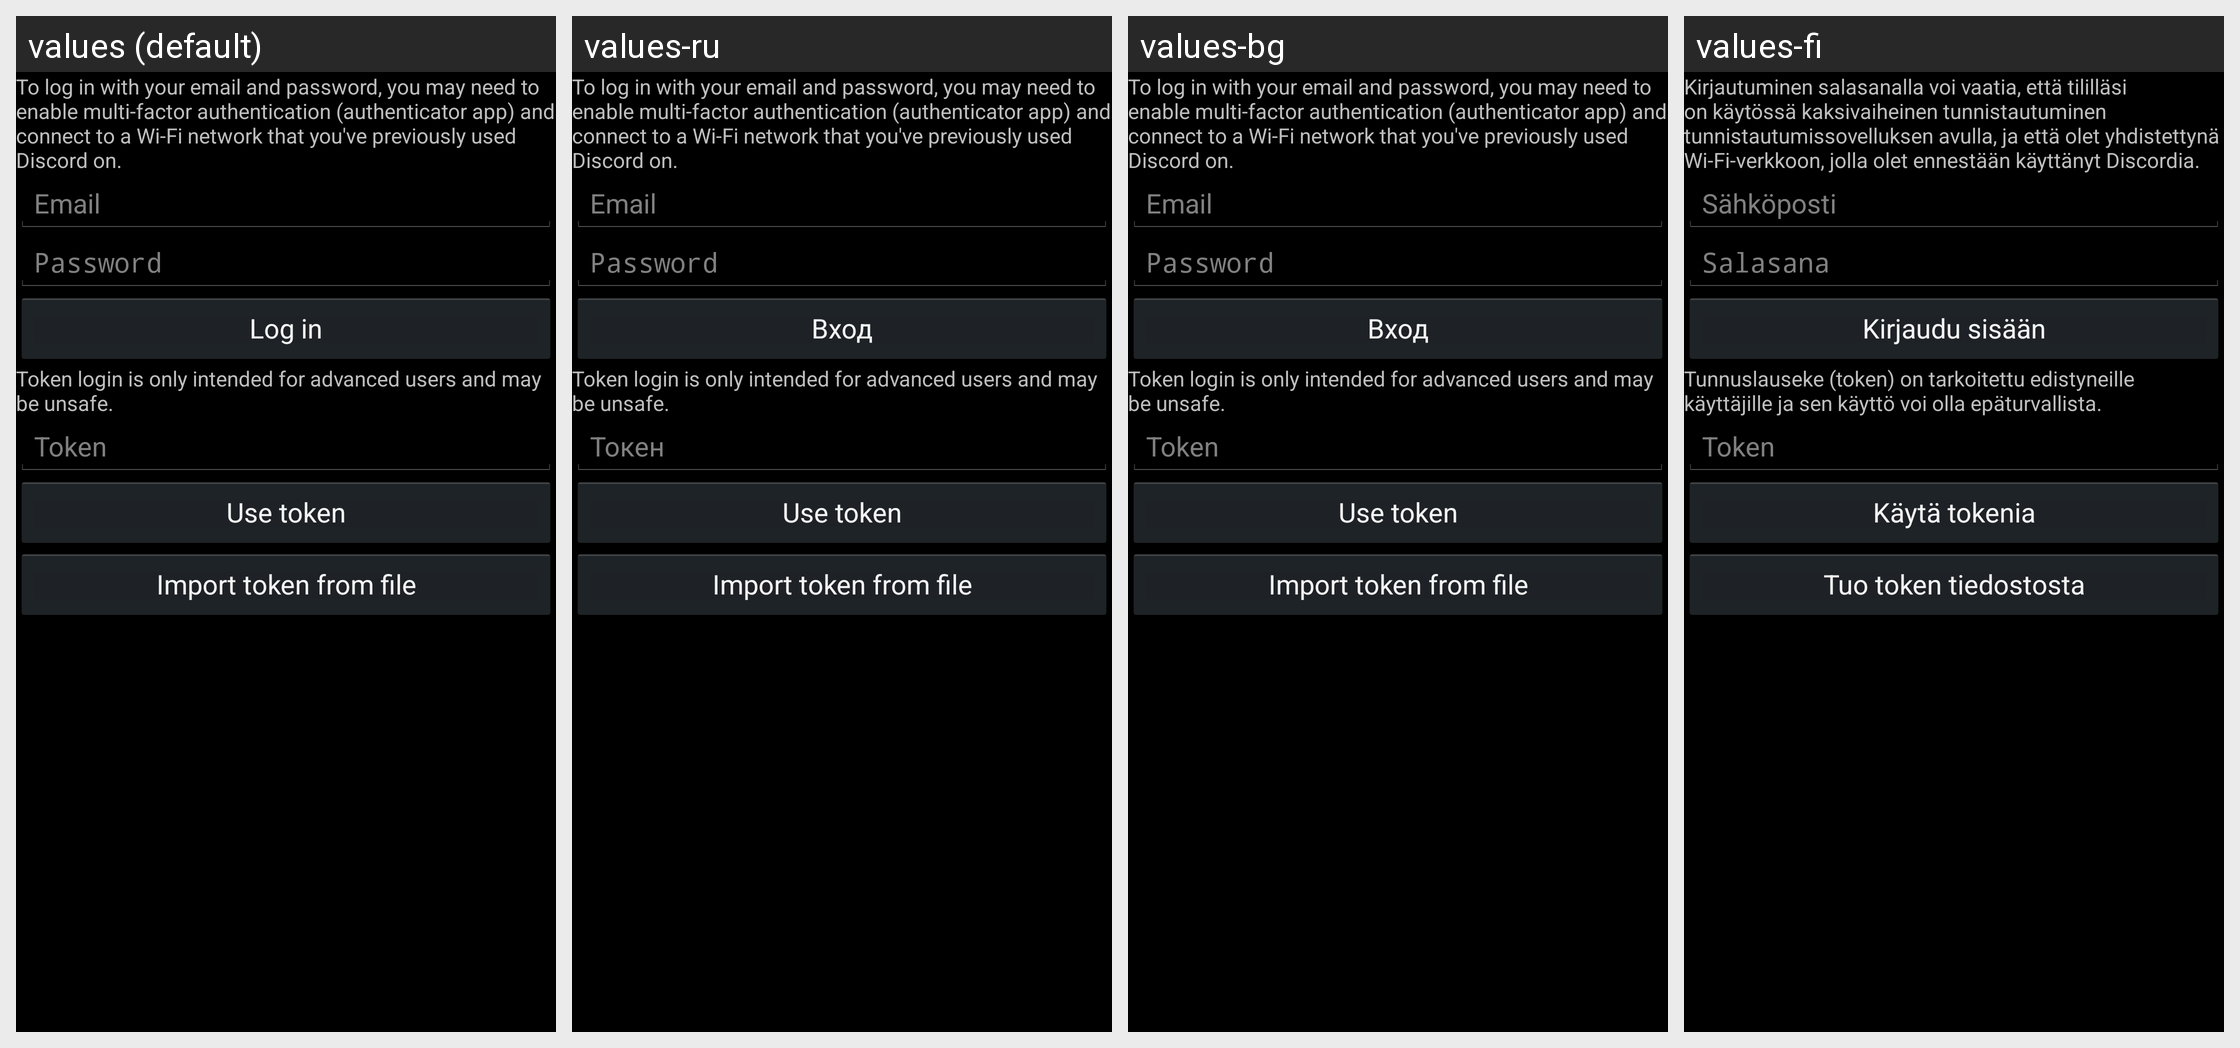

The same Android screen rendered under several of its app's locales, left to right. List the strings drawn on it with the default value and each locale's translation.
Android screen res/layout/activity_login.xml rendered under 4 locales, left to right: values (default), values-ru, values-bg, values-fi. Device: Nexus 5 (rendered at 1080×1920; each locale shown at half size, 540×960, under a caption strip naming it); theme AppTheme.
Other locales in the repository, not shown: values-ar, values-ca, values-de, values-en-rUS, values-es, values-fr, values-hr, values-hu, values-id, values-it, values-ja, values-ms, values-pl, values-pt, values-pt-rBR, values-ro, values-sv, values-th, values-tr, values-uk, values-vi, values-zh-rCN, values-zh-rHK, values-zh-rTW.
Strings drawn on this screen, with the default value and each locale's value (text and hints the layout hard-codes, and strings that could not be matched under every locale, appear in the picture but are not listed):

password_login
  values: To log in with your email and password, you may need to enable multi-factor authentication (authenticator app) and connect to a Wi-Fi network that you've previously used Discord on.
  values-ru: To log in with your email and password, you may need to enable multi-factor authentication (authenticator app) and connect to a Wi-Fi network that you've previously used Discord on.
  values-bg: To log in with your email and password, you may need to enable multi-factor authentication (authenticator app) and connect to a Wi-Fi network that you've previously used Discord on.
  values-fi: Kirjautuminen salasanalla voi vaatia, että tililläsi on käytössä kaksivaiheinen tunnistautuminen tunnistautumissovelluksen avulla, ja että olet yhdistettynä Wi-Fi-verkkoon, jolla olet ennestään käyttänyt Discordia.

email
  values: Email
  values-ru: Email
  values-bg: Email
  values-fi: Sähköposti

password
  values: Password
  values-ru: Password
  values-bg: Password
  values-fi: Salasana

login
  values: Log in
  values-ru: Вход
  values-bg: Вход
  values-fi: Kirjaudu sisään

token_login
  values: Token login is only intended for advanced users and may be unsafe.
  values-ru: Token login is only intended for advanced users and may be unsafe.
  values-bg: Token login is only intended for advanced users and may be unsafe.
  values-fi: Tunnuslauseke (token) on tarkoitettu edistyneille käyttäjille ja sen käyttö voi olla epäturvallista.

token
  values: Token
  values-ru: Токен
  values-bg: Token
  values-fi: Token

use_token
  values: Use token
  values-ru: Use token
  values-bg: Use token
  values-fi: Käytä tokenia

import_token_from_file
  values: Import token from file
  values-ru: Import token from file
  values-bg: Import token from file
  values-fi: Tuo token tiedostosta
